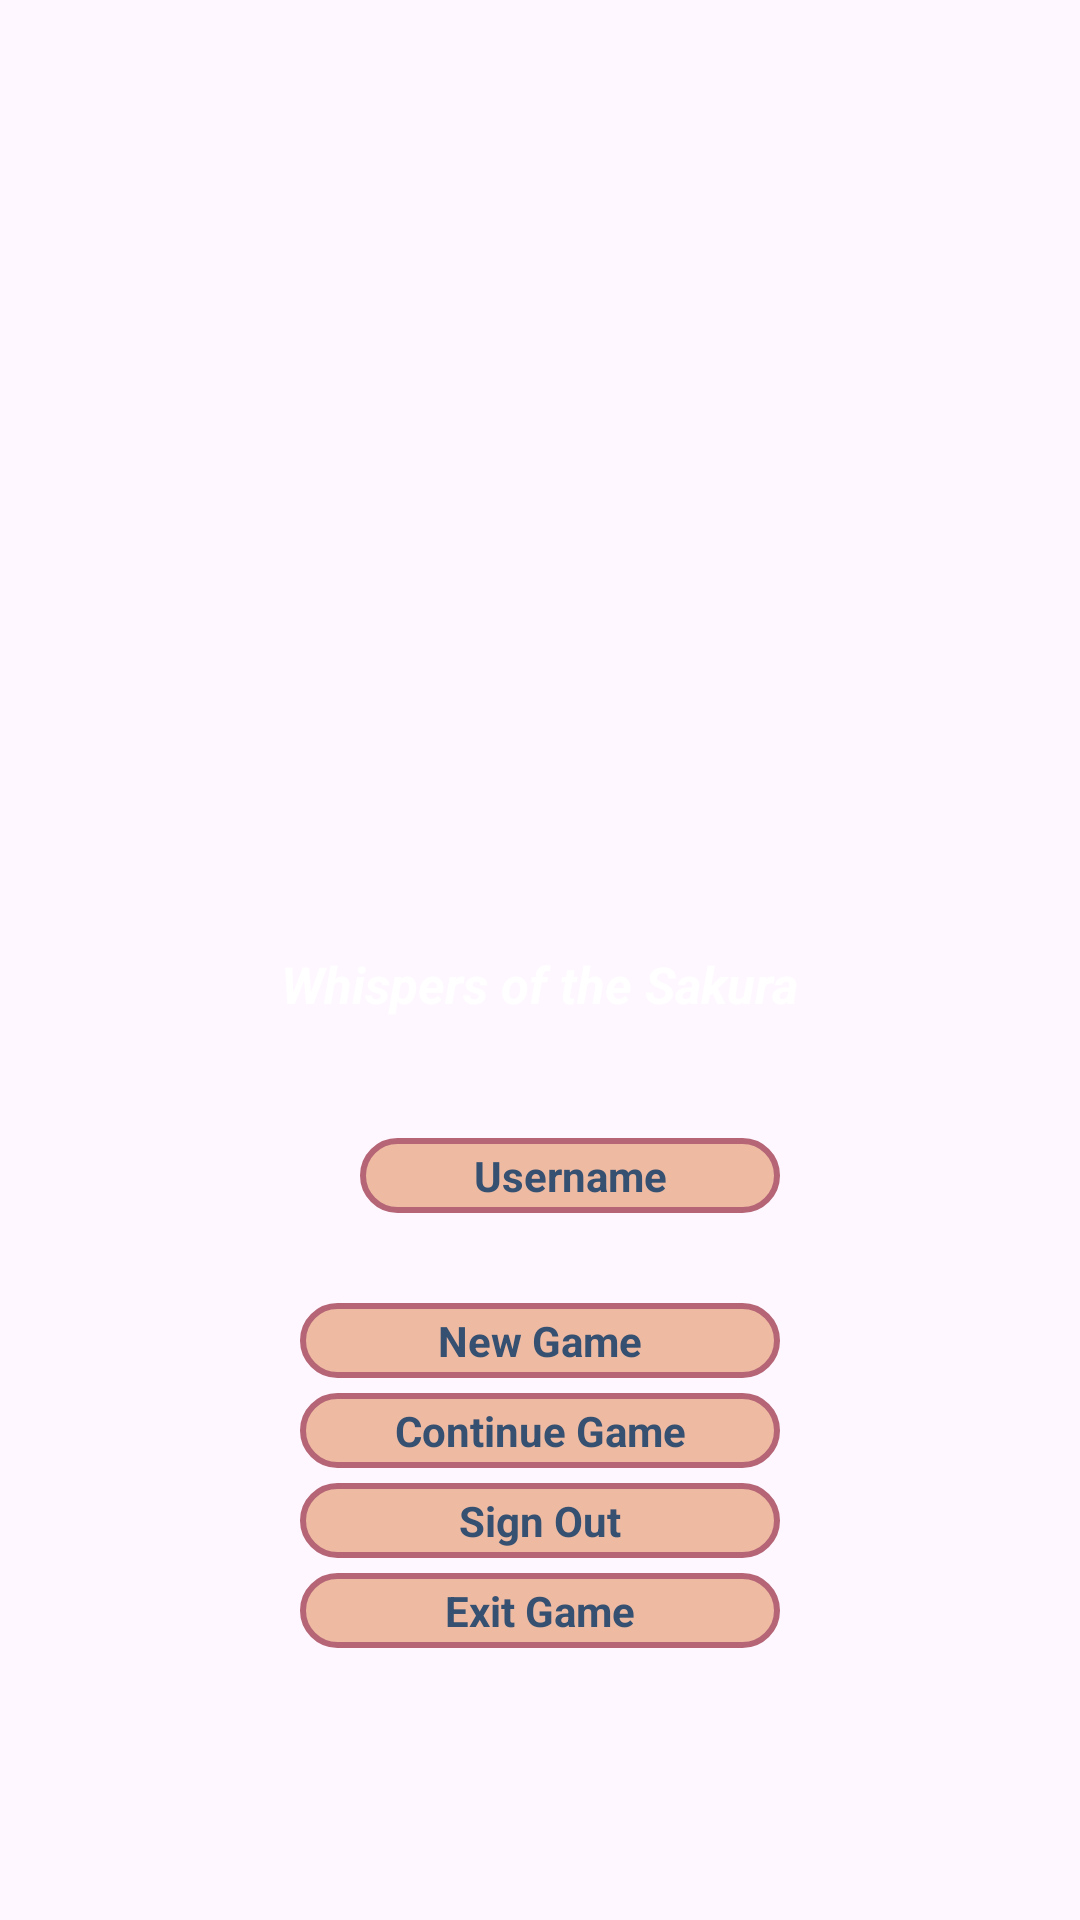

Write the Android layout XML for this screen, with the resource values it uses.
<!-- AndroidManifest.xml: application theme Theme.SakuraVN -->
<!-- res/layout/home_page.xml -->
<?xml version="1.0" encoding="utf-8"?>

<LinearLayout xmlns:android="http://schemas.android.com/apk/res/android"
    xmlns:app="http://schemas.android.com/apk/res-auto"
    xmlns:tools="http://schemas.android.com/tools"
    android:layout_width="match_parent"
    android:layout_height="match_parent"
    android:orientation="vertical"
    android:gravity="center"
    android:background="@drawable/rooftop_garden"
    tools:context=".LoginActivity">

    <ImageView
        android:id="@+id/sakuraLogo"
        android:layout_width="235dp"
        android:layout_height="216dp"
        app:srcCompat="@drawable/sakura" />

    <TextView
        android:id="@+id/gameName"
        android:layout_width="wrap_content"
        android:layout_height="wrap_content"
        android:padding="10dp"
        android:text="@string/app_title"
        android:textColor="@color/white"
        android:textSize="17dp"
        android:textStyle="bold|italic" />

    <LinearLayout
        android:layout_width="match_parent"
        android:layout_height="wrap_content"
        android:layout_marginRight="100dp"
        android:layout_marginLeft="100dp"
        android:layout_marginTop="30dp"
        android:gravity="center"
        android:orientation="horizontal">

        <LinearLayout
            android:layout_width="match_parent"
            android:layout_height="wrap_content"
            android:layout_marginLeft="20dp"
            android:orientation="vertical">

            <TextView
                android:id="@+id/uName"
                android:layout_width="match_parent"
                android:layout_height="wrap_content"
                android:background="@drawable/input_box"
                android:padding="3dp"
                android:textAlignment="center"
                android:textColor="@color/blue"
                android:textStyle="bold"
                android:text="Username"/>

        </LinearLayout>

    </LinearLayout>

    <LinearLayout
        android:layout_width="match_parent"
        android:layout_height="wrap_content"
        android:layout_marginRight="100dp"
        android:layout_marginLeft="100dp"
        android:orientation="vertical">

        <TextView
            android:id="@+id/newGame"
            android:layout_width="match_parent"
            android:layout_height="wrap_content"
            android:layout_marginTop="30dp"
            android:background="@drawable/input_box"
            android:padding="3dp"
            android:textAlignment="center"
            android:textColor="@color/blue"
            android:textStyle="bold"
            android:text="New Game"/>

        <TextView
            android:id="@+id/contGame"
            android:layout_width="match_parent"
            android:layout_height="wrap_content"
            android:layout_marginTop="5dp"
            android:background="@drawable/input_box"
            android:padding="3dp"
            android:textAlignment="center"
            android:textColor="@color/blue"
            android:textStyle="bold"
            android:clickable="true"
            android:text="Continue Game"/>

        <TextView
            android:id="@+id/logout"
            android:layout_width="match_parent"
            android:layout_height="wrap_content"
            android:layout_marginTop="5dp"
            android:background="@drawable/input_box"
            android:padding="3dp"
            android:textAlignment="center"
            android:textColor="@color/blue"
            android:textStyle="bold"
            android:clickable="true"
            android:text="Sign Out"/>

        <TextView
            android:id="@+id/exit"
            android:layout_width="match_parent"
            android:layout_height="wrap_content"
            android:layout_marginTop="5dp"
            android:background="@drawable/input_box"
            android:padding="3dp"
            android:textAlignment="center"
            android:textColor="@color/blue"
            android:textStyle="bold"
            android:clickable="true"
            android:text="Exit Game" />

    </LinearLayout>



</LinearLayout>
<!-- resources referenced by this layout -->
<resources>
  <color name="blue">#355070</color>
  <color name="white">#FFFFFFFF</color>
  <!-- drawable input_box (drawable) -->
  <?xml version="1.0" encoding="utf-8"?>
  
  <selector xmlns:android="http://schemas.android.com/apk/res/android">
      <item>
          <shape android:shape="rectangle">
              <solid android:color="@color/orangeTransparent" />
              <stroke android:width="2dp" android:color="@color/pink" />
              <corners android:radius="50sp" />
          </shape>
      </item>
  </selector>
  <string name="app_title">Whispers of the Sakura</string>
  <style name="Theme.SakuraVN" parent="Base.Theme.SakuraVN" />
  <color name="orangeTransparent">#CCEAAC8B</color>
  <color name="pink">#B56576</color>
  <style name="Base.Theme.SakuraVN" parent="Theme.Material3.DayNight.NoActionBar">
          
          
      </style>
</resources>
